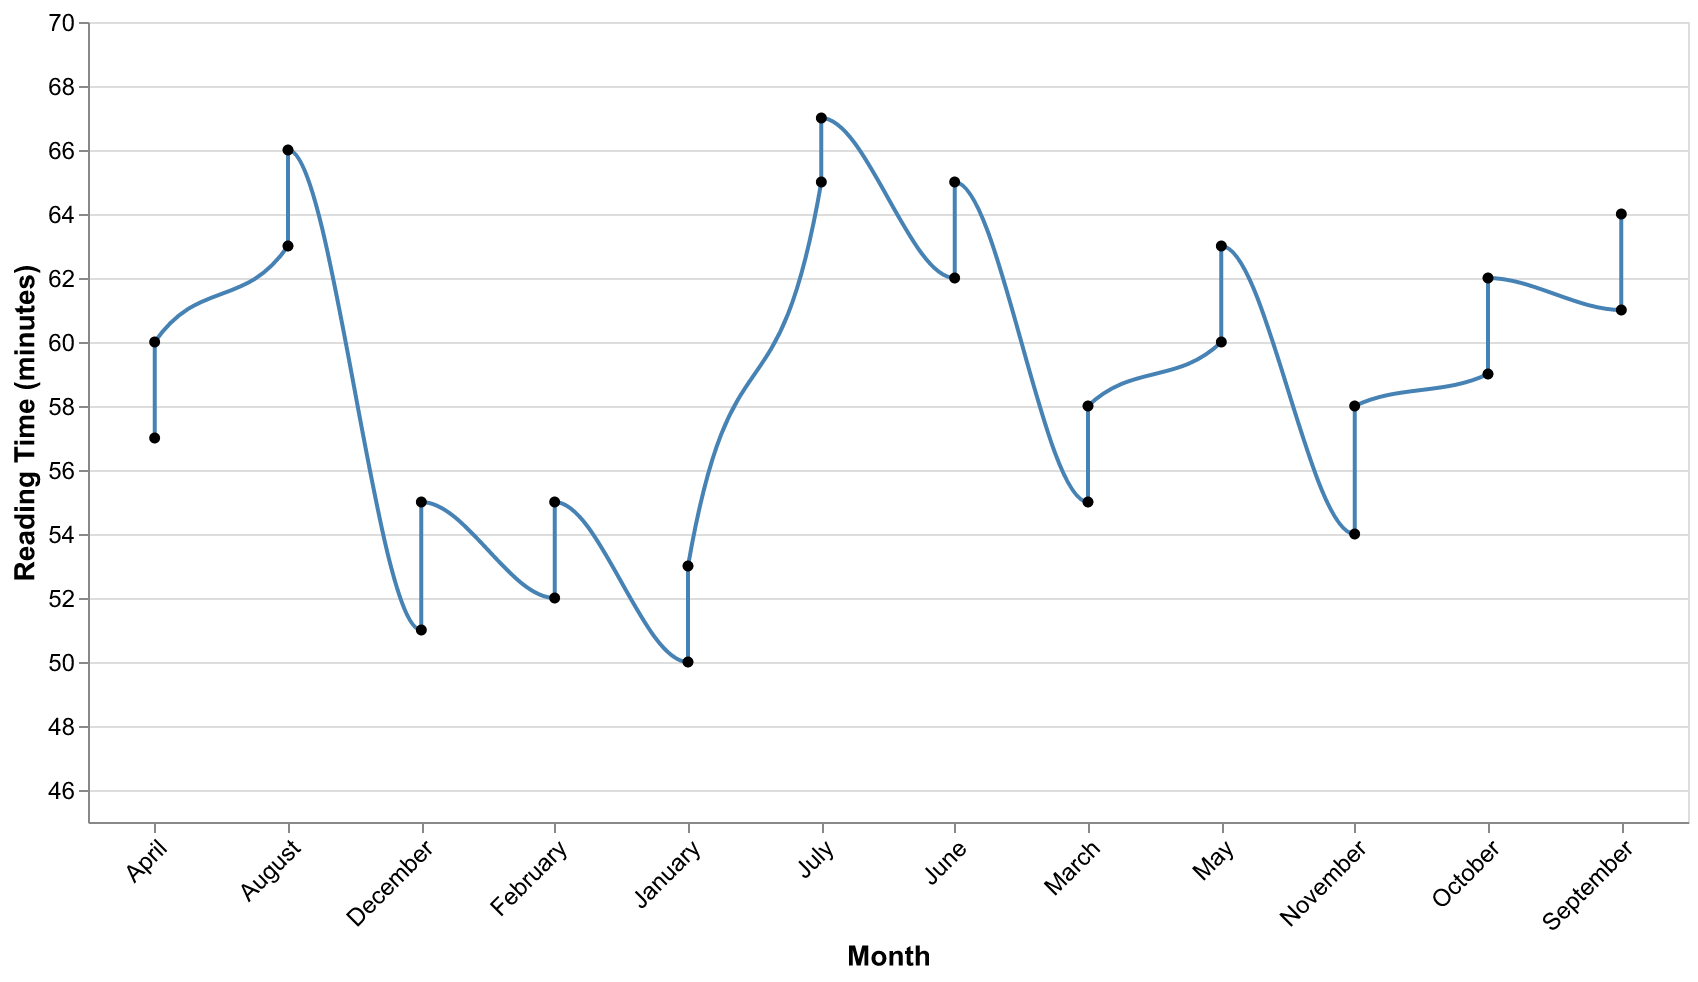

Values plotted in this chart, from the file beside it:
Month, Average Reading Time
January, 50
February, 52
March, 55
April, 57
May, 60
June, 62
July, 65
August, 63
September, 61
October, 59
November, 54
December, 51
January, 53
February, 55
March, 58
April, 60
May, 63
June, 65
July, 67
August, 66
September, 64
October, 62
November, 58
December, 55
